Run: headless pygame with SDL's dummy video driver; simulated clock (each Clock.tick advances the game by its frame time, no real sleeping); random seed 0; keys injected as events and as key.get_pressed() state; no mouse input.
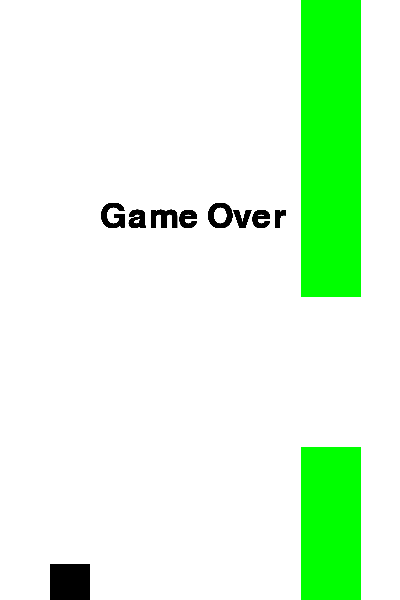
Frame 1 of 4 · flips 1–60 · no input
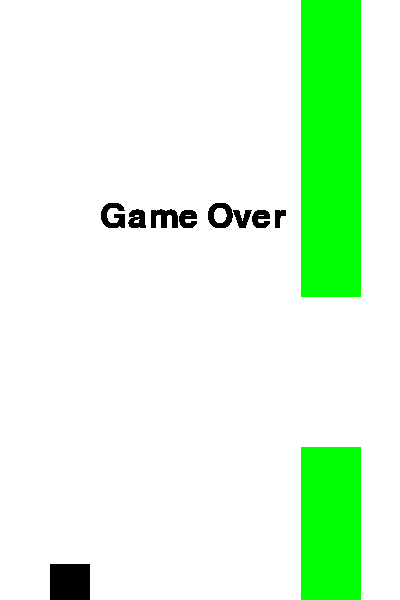
Frame 2 of 4 · flips 61–180 · tapped SPACE, RETURN · held RIGHT (→), D
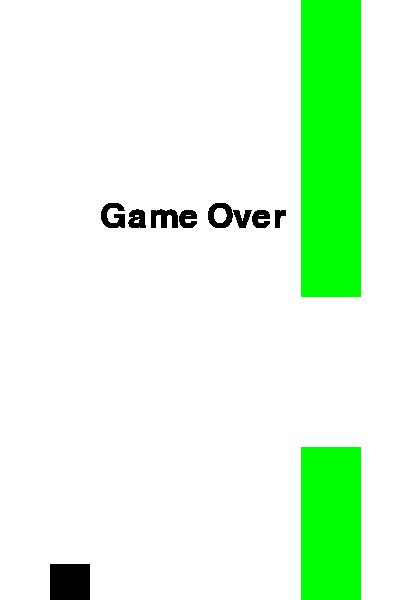
Frame 3 of 4 · flips 181–300 · held DOWN (↓), S
Frame 4 of 4 · flips 301–420 · held LEFT (←), A, UP (↑), W · screen unchanged from frame 3, image omitted

The pygame program that drew these frames:

import pygame
import random

# Initialize Pygame
pygame.init()

# Screen dimensions
WIDTH, HEIGHT = 400, 600
screen = pygame.display.set_mode((WIDTH, HEIGHT))

# Colors
WHITE = (255, 255, 255)
BLACK = (0, 0, 0)
GREEN = (0, 255, 0)

# Game variables
clock = pygame.time.Clock()
FPS = 60
gravity = 0.5
bird_movement = 0
game_active = True

# Load bird image
bird = pygame.Rect(50, HEIGHT // 2 - 25, 40, 40)
bird_image = pygame.Surface((40, 40))
bird_image.fill(BLACK)

# Load pipes
pipe_width = 60
pipe_gap = 150
pipe_height = random.randint(100, 400)
pipes = []
for i in range(3):
    pipe_x = WIDTH + i * 200
    pipes.append(pygame.Rect(pipe_x, 0, pipe_width, pipe_height))
    pipes.append(pygame.Rect(pipe_x, pipe_height + pipe_gap, pipe_width, HEIGHT - pipe_gap))

# Text function
def display_text(text, size, color, x, y):
    font = pygame.font.Font(None, size)
    rendered_text = font.render(text, True, color)
    screen.blit(rendered_text, (x, y))

# Main game loop
while True:
    for event in pygame.event.get():
        if event.type == pygame.QUIT:
            pygame.quit()
            quit()
        if event.type == pygame.KEYDOWN and game_active:
            if event.key == pygame.K_SPACE:
                bird_movement = -8

    if game_active:
        # Bird movement
        bird_movement += gravity
        bird.y += bird_movement

        # Move pipes
        for pipe in pipes:
            pipe.x -= 3
        if pipes[0].x < -pipe_width:
            pipe_height = random.randint(100, 400)
            pipes = pipes[2:] + [pygame.Rect(WIDTH, 0, pipe_width, pipe_height),
                                 pygame.Rect(WIDTH, pipe_height + pipe_gap, pipe_width, HEIGHT - pipe_gap)]

        # Collision detection
        for pipe in pipes:
            if bird.colliderect(pipe):
                game_active = False
        if bird.top <= 0 or bird.bottom >= HEIGHT:
            game_active = False

        # Draw everything
        screen.fill(WHITE)
        screen.blit(bird_image, bird)
        for pipe in pipes:
            pygame.draw.rect(screen, GREEN, pipe)

    else:
        display_text("Game Over", 50, BLACK, WIDTH // 4, HEIGHT // 3)

    pygame.display.update()
    clock.tick(FPS)
